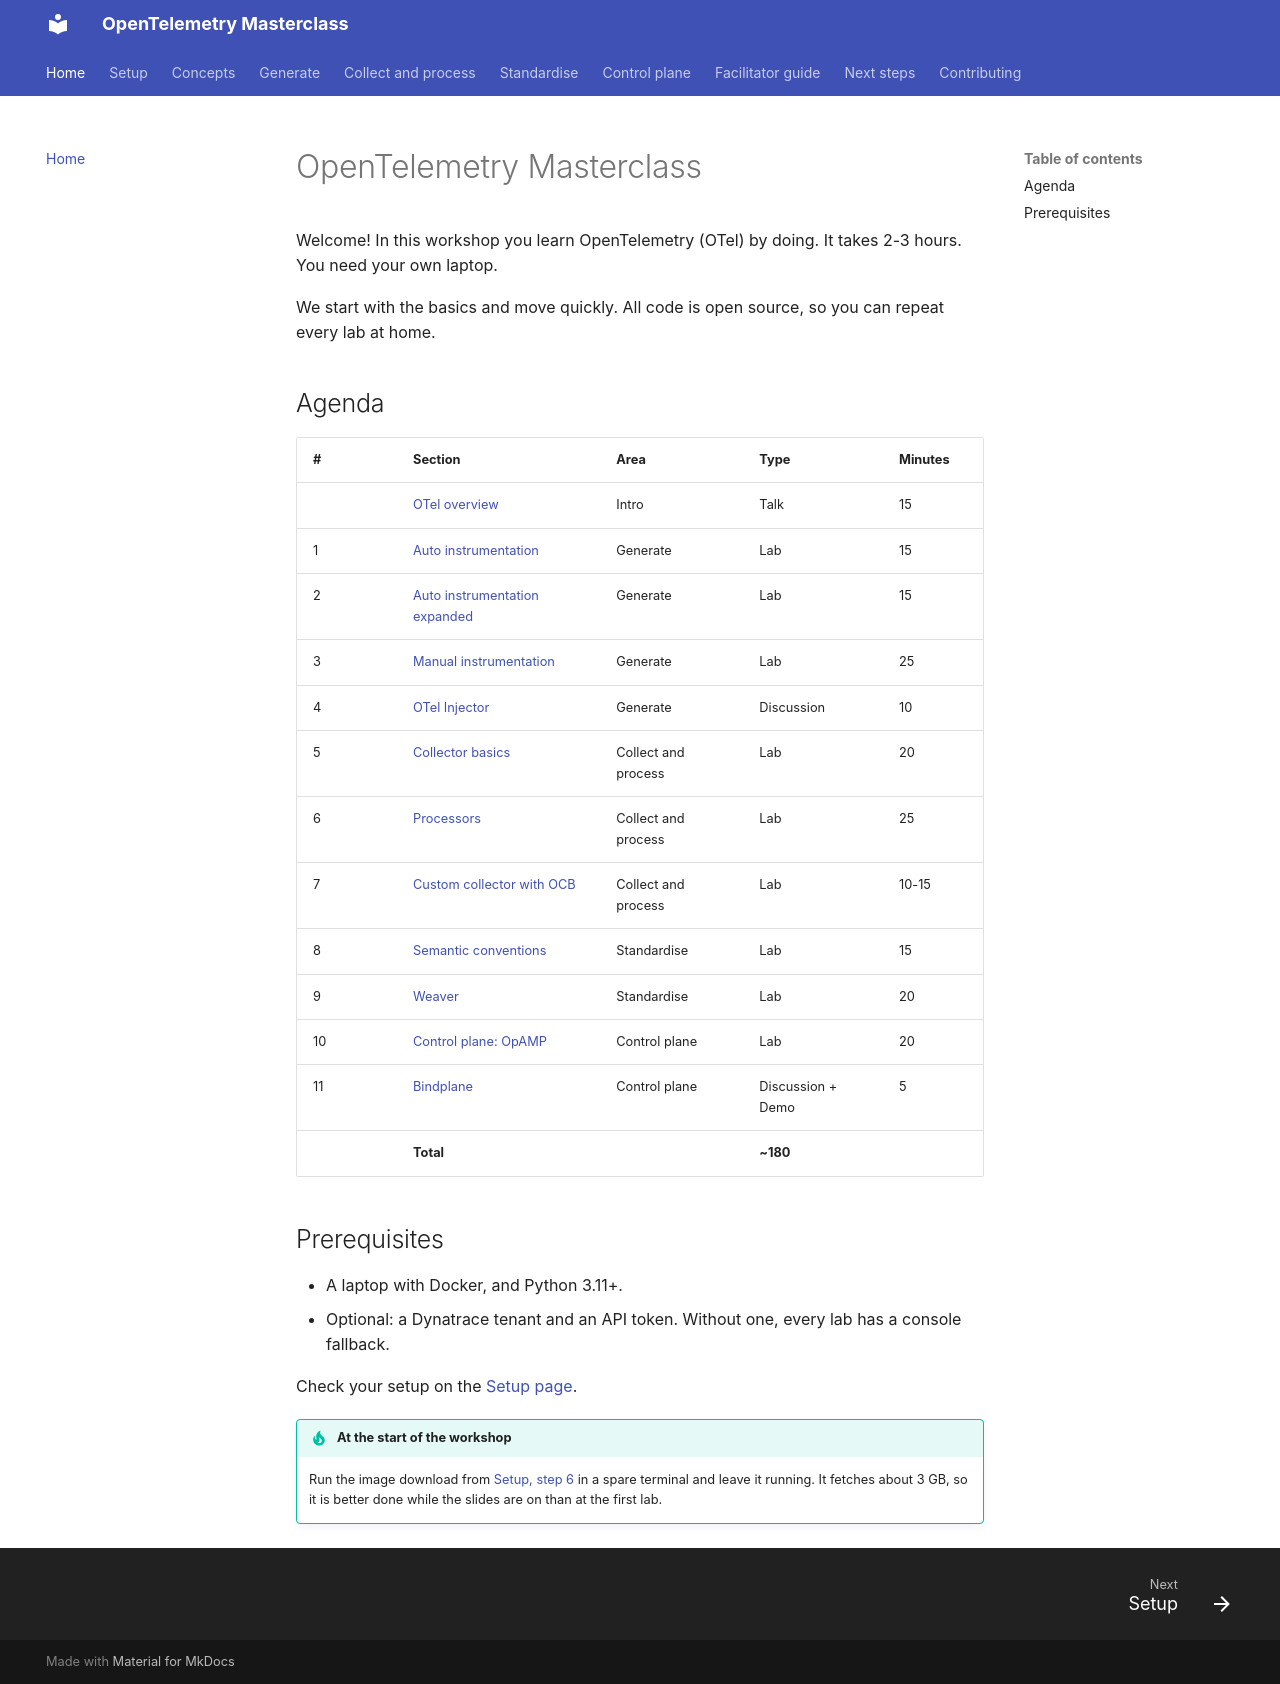

repository: agardnerIT/otel-masterclass · page: index.html · generator: mkdocs

# OpenTelemetry Masterclass

Welcome! In this workshop you learn OpenTelemetry (OTel) by doing.
It takes 2-3 hours. You need your own laptop.

We start with the basics and move quickly. All code is open source, so you can repeat every lab at home.

## Agenda

| # | Section | Area | Type | Minutes |
|---|---|---|---|---|
| | [OTel overview](concepts.md) | Intro | Talk | 15 |
| 1 | [Auto instrumentation](labs/01-auto-instrumentation.md) | Generate | Lab | 15 |
| 2 | [Auto instrumentation expanded](labs/02-auto-expanded.md) | Generate | Lab | 15 |
| 3 | [Manual instrumentation](labs/03-manual-instrumentation.md) | Generate | Lab | 25 |
| 4 | [OTel Injector](labs/04-injector.md) | Generate | Discussion | 10 |
| 5 | [Collector basics](labs/05-collector-basics.md) | Collect and process | Lab | 20 |
| 6 | [Processors](labs/06-processors.md) | Collect and process | Lab | 25 |
| 7 | [Custom collector with OCB](labs/07-ocb.md) | Collect and process | Lab | 10-15 |
| 8 | [Semantic conventions](labs/08-semantic-conventions.md) | Standardise | Lab | 15 |
| 9 | [Weaver](labs/09-weaver.md) | Standardise | Lab | 20 |
| 10 | [Control plane: OpAMP](labs/10-opamp.md) | Control plane | Lab | 20 |
| 11 | [Bindplane](labs/11-bindplane.md) | Control plane | Discussion + Demo | 5 |
| | **Total** | | **~180** |

## Prerequisites

- A laptop with Docker, and Python 3.11+.
- Optional: a Dynatrace tenant and an API token. Without one, every lab has a console fallback.

Check your setup on the [Setup page](setup.md).

!!! tip "At the start of the workshop"
    Run the image download from [Setup, step 6](setup.md#6-download-the-lab-images-at-the-start-of-the-workshop) in a spare terminal and leave it running. It fetches about 3 GB, so it is better done while the slides are on than at the first lab.
